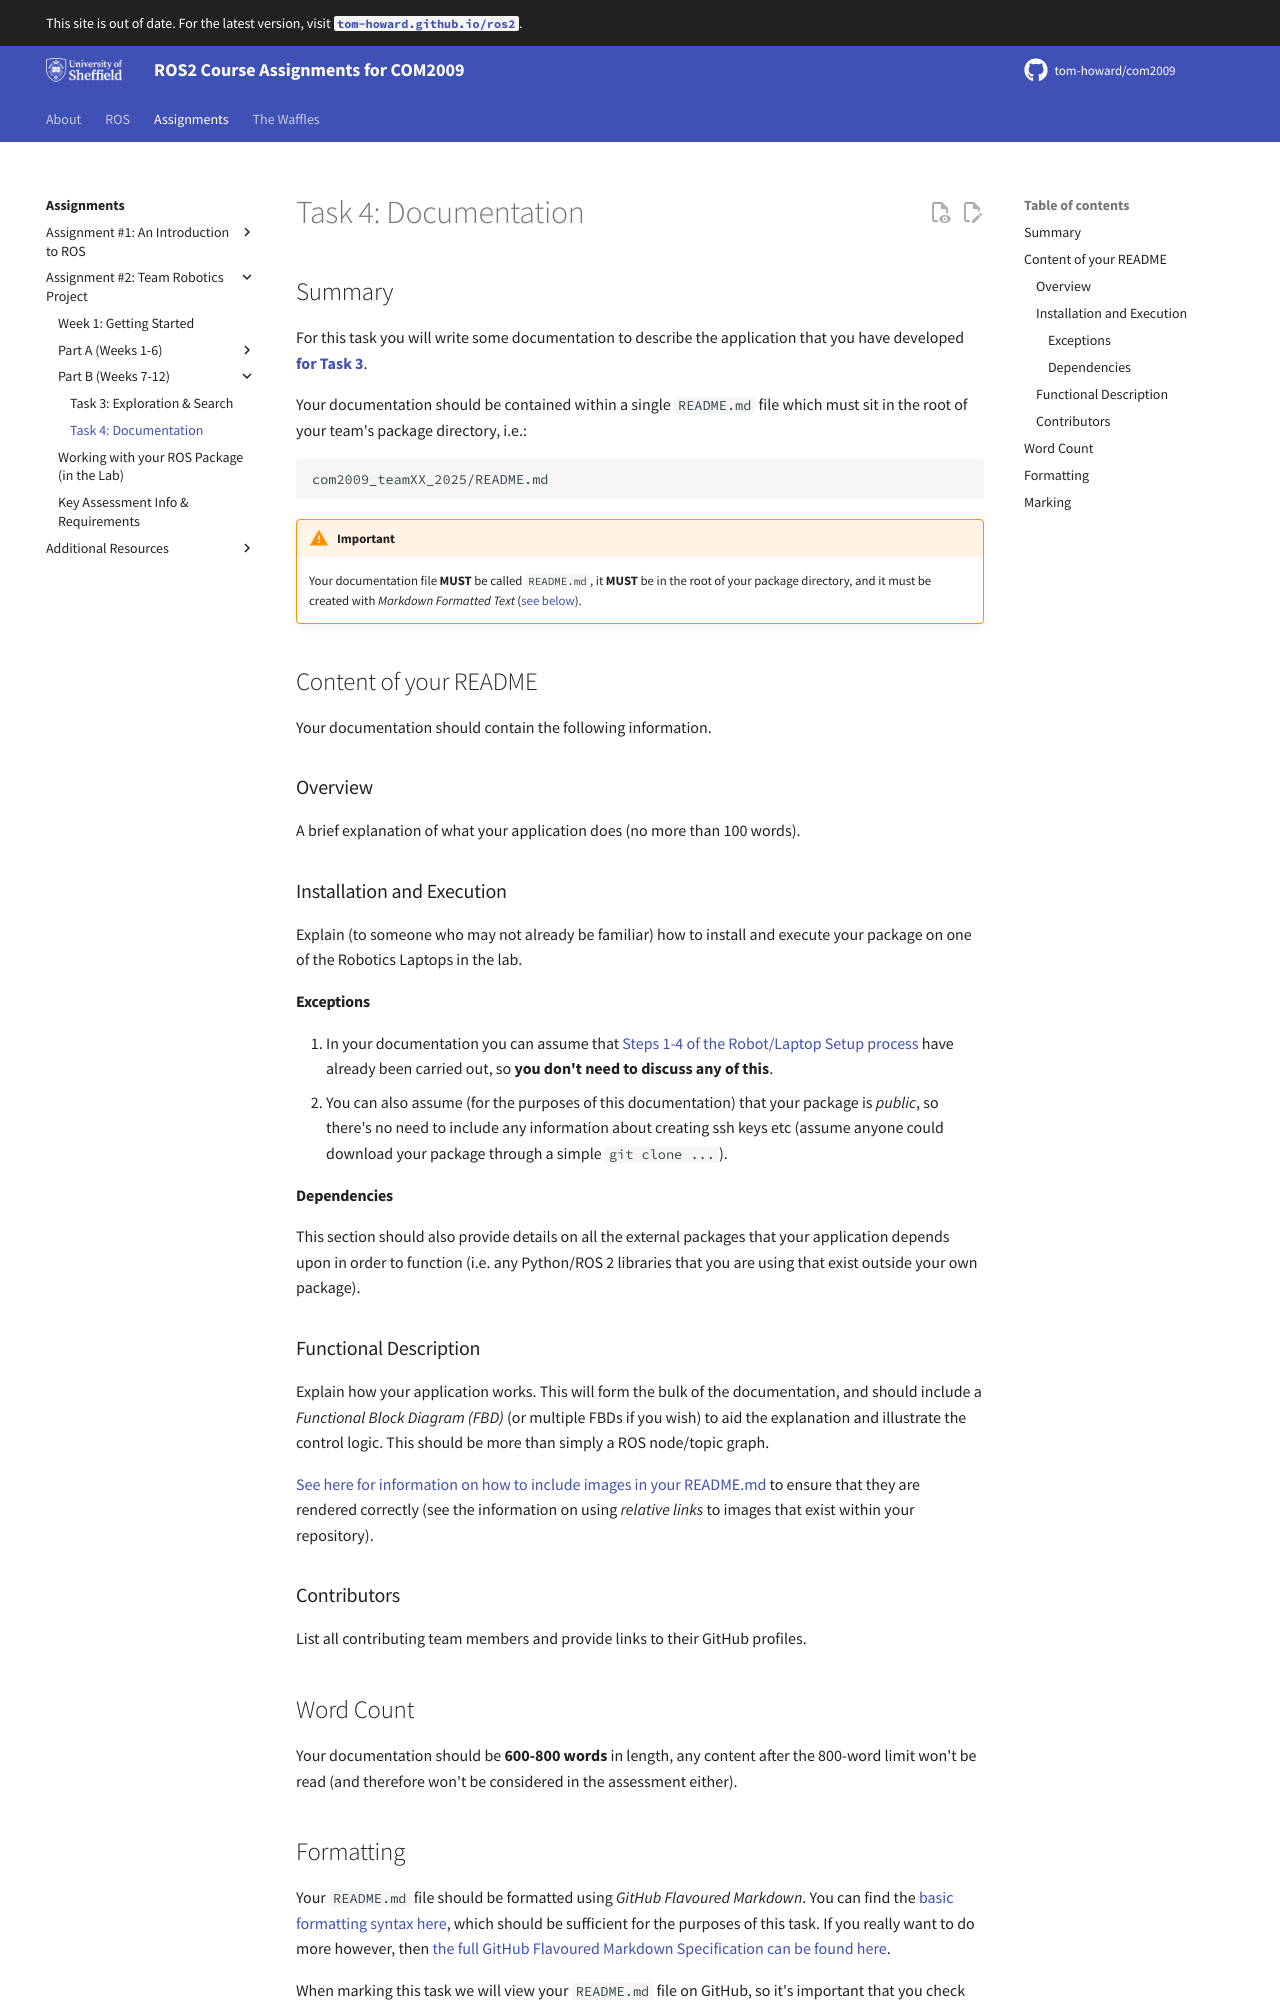

repository: tom-howard/com2009 · page: course/assignment2/part-b/task4/index.html · generator: mkdocs

---  
title: "Task 4: Documentation"  
---  

## Summary

For this task you will write some documentation to describe the application that you have developed **[for Task 3](./task3.md)**.

Your documentation should be contained within a single `README.md` file which must sit in the root of your team's package directory, i.e.: 

``` { .txt .no-copy }
com2009_teamXX_2025/README.md
``` 

!!! warning "Important"
    Your documentation file **MUST** be called `README.md`, it **MUST** be in the root of your package directory, and it must be created with *Markdown Formatted Text* ([see below](#formatting)).

## Content of your README

Your documentation should contain the following information.

### Overview

A brief explanation of what your application does (no more than 100 words).

### Installation and Execution

Explain (to someone who may not already be familiar) how to install and execute your package on one of the Robotics Laptops in the lab.

#### Exceptions

1. In your documentation you can assume that [Steps 1-4 of the Robot/Laptop Setup process](../../../waffles/launching-ros.md) have already been carried out, so **you don't need to discuss any of this**.
1. You can also assume (for the purposes of this documentation) that your package is *public*, so there's no need to include any information about creating ssh keys etc (assume anyone could download your package through a simple `git clone ...`).

#### Dependencies

This section should also provide details on all the external packages that your application depends upon in order to function (i.e. any Python/ROS 2 libraries that you are using that exist outside your own package). 

### Functional Description

Explain how your application works. This will form the bulk of the documentation, and should include a *Functional Block Diagram (FBD)* (or multiple FBDs if you wish) to aid the explanation and illustrate the control logic. This should be more than simply a ROS node/topic graph. 

[See here for information on how to include images in your README.md](https://docs.github.com/en/get-started/writing-on-github/getting-started-with-writing-and-formatting-on-github/basic-writing-and-formatting-syntax#images){target="_blank"} to ensure that they are rendered correctly (see the information on using *relative links* to images that exist within your repository).

### Contributors

List all contributing team members and provide links to their GitHub profiles.

## Word Count

Your documentation should be **600-800 words** in length, any content after the 800-word limit won't be read (and therefore won't be considered in the assessment either).
